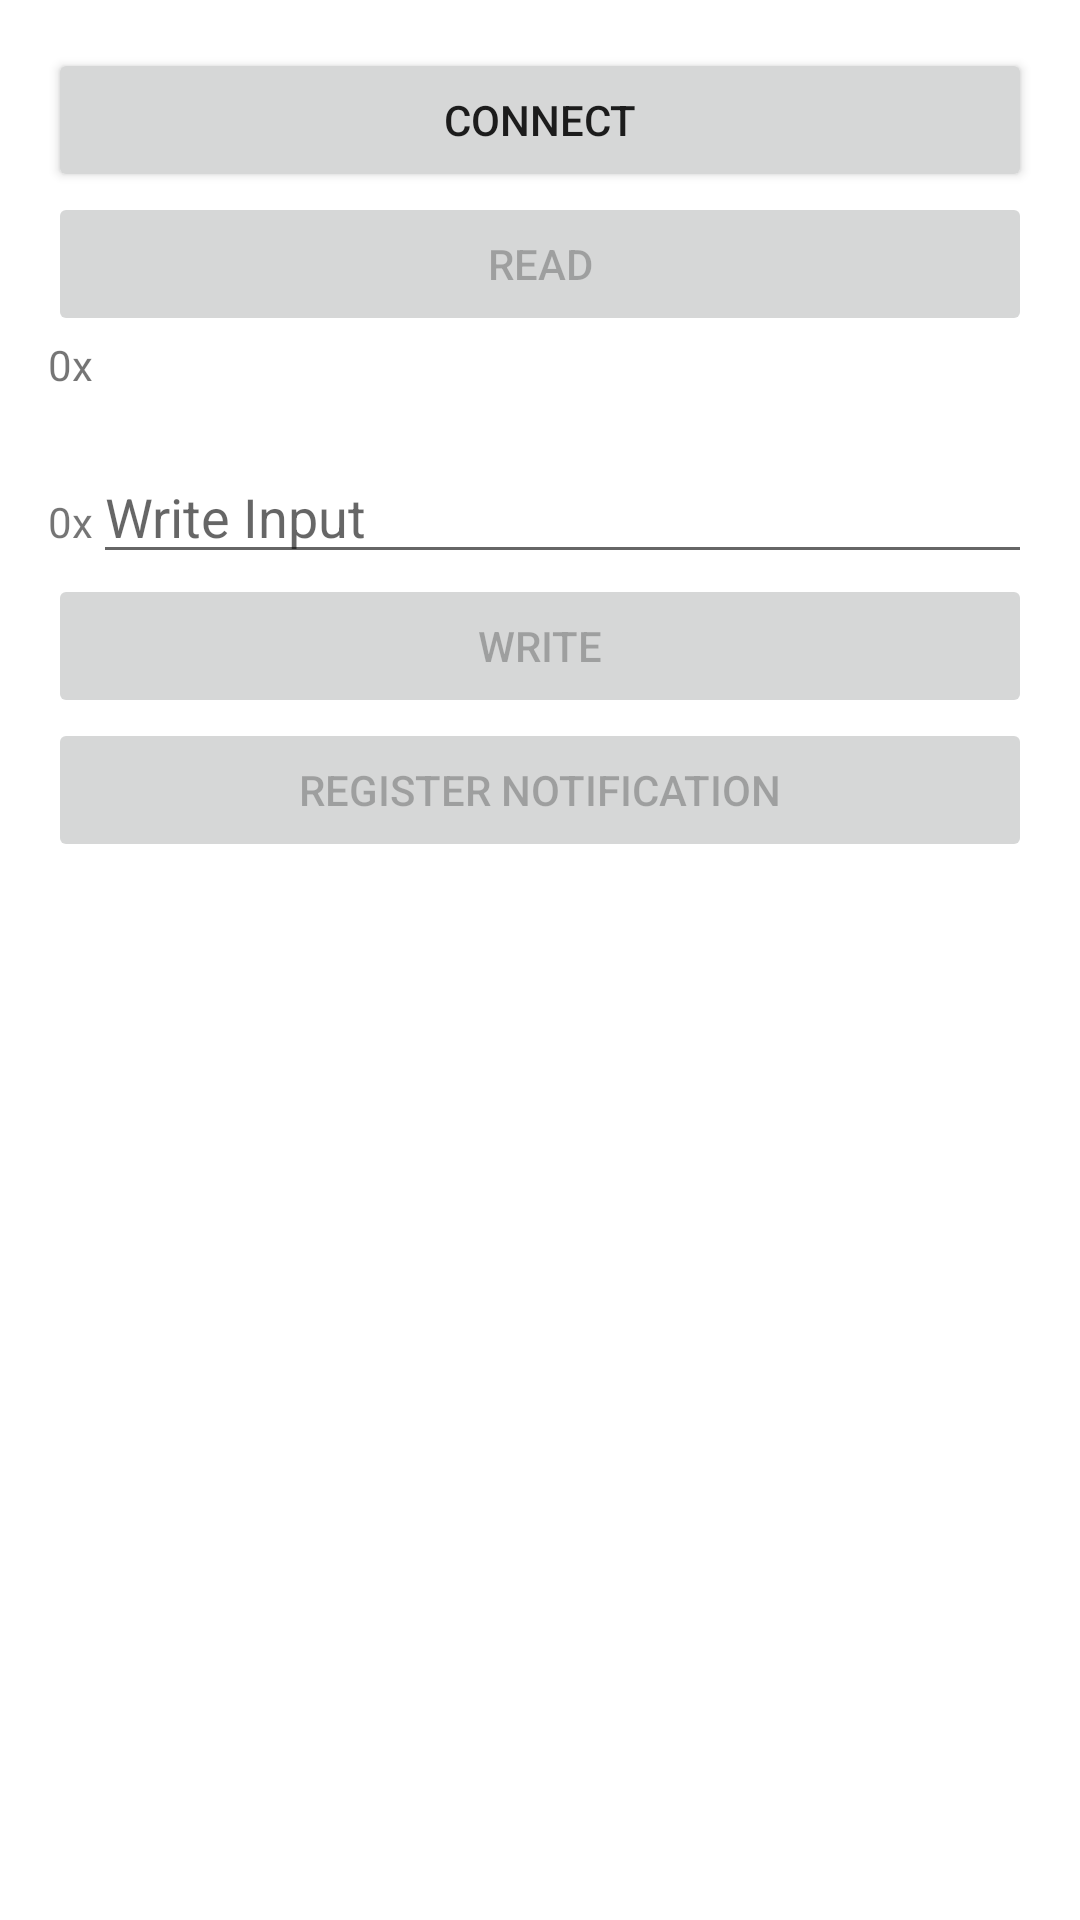

Produce the Android XML layout that renders to this screen, including the resource entries it uses.
<!-- AndroidManifest.xml: application theme Theme.EssentialsTracker -->
<!-- res/layout/activity_example4.xml -->
<?xml version="1.0" encoding="utf-8"?>
<LinearLayout
    android:id="@+id/main"
    xmlns:android="http://schemas.android.com/apk/res/android"
    android:layout_width="match_parent"
    android:layout_height="match_parent"
    android:orientation="vertical"
    android:paddingBottom="16dp"
    android:paddingLeft="16dp"
    android:paddingRight="16dp"
    android:paddingTop="16dp">

    <Button
        android:id="@+id/connect"
        android:layout_width="match_parent"
        android:layout_height="wrap_content"
        android:text="Connect"/>

    <Button
        android:id="@+id/read"
        android:layout_width="match_parent"
        android:layout_height="wrap_content"
        android:enabled="false"
        android:text="Read"/>

    <LinearLayout
        android:layout_width="wrap_content"
        android:layout_height="wrap_content"
        android:orientation="horizontal">

        <TextView
            android:layout_width="match_parent"
            android:layout_height="wrap_content"
            android:text="0x"
            android:textSize="14sp"/>

        <TextView
            android:id="@+id/read_hex_output"
            android:layout_width="match_parent"
            android:layout_height="wrap_content"
            android:textSize="14sp"/>
    </LinearLayout>

    <TextView
        android:id="@+id/read_output"
        android:layout_width="match_parent"
        android:layout_height="wrap_content"
        android:textSize="14sp"/>

    <LinearLayout
        android:layout_width="match_parent"
        android:layout_height="wrap_content"
        android:orientation="horizontal">

        <TextView
            android:layout_width="wrap_content"
            android:layout_height="wrap_content"
            android:text="0x"
            android:textSize="14sp"/>

        <EditText
            android:id="@+id/write_input"
            android:layout_width="match_parent"
            android:layout_height="wrap_content"
            android:hint="Write Input"
            android:inputType="numberDecimal"/>
    </LinearLayout>


    <Button
        android:id="@+id/write"
        android:layout_width="match_parent"
        android:layout_height="wrap_content"
        android:enabled="false"
        android:text="Write"/>

    <Button
        android:id="@+id/notify"
        android:layout_width="match_parent"
        android:layout_height="wrap_content"
        android:enabled="false"
        android:text="Register Notification"/>
</LinearLayout>
<!-- resources referenced by this layout -->
<resources>
  <style name="Theme.EssentialsTracker" parent="Theme.MaterialComponents.DayNight.DarkActionBar">
          
          <item name="colorPrimary">@color/purple_500</item>
          <item name="colorPrimaryVariant">@color/purple_700</item>
          <item name="colorOnPrimary">@color/white</item>
          
          <item name="colorSecondary">@color/teal_200</item>
          <item name="colorSecondaryVariant">@color/teal_700</item>
          <item name="colorOnSecondary">@color/black</item>
          
          <item name="android:statusBarColor" tools:targetApi="l">?attr/colorPrimaryVariant</item>
          
      </style>
  <!-- not gathered from this repository: default colours our renderer supplied (Android Studio template values) -->
  <color name="purple_500">#FF6200EE</color>
  <color name="purple_700">#FF3700B3</color>
  <color name="teal_200">#FF03DAC5</color>
  <color name="teal_700">#FF018786</color>
  <color name="black">#FF000000</color>
  <color name="white">#FFFFFFFF</color>
</resources>
